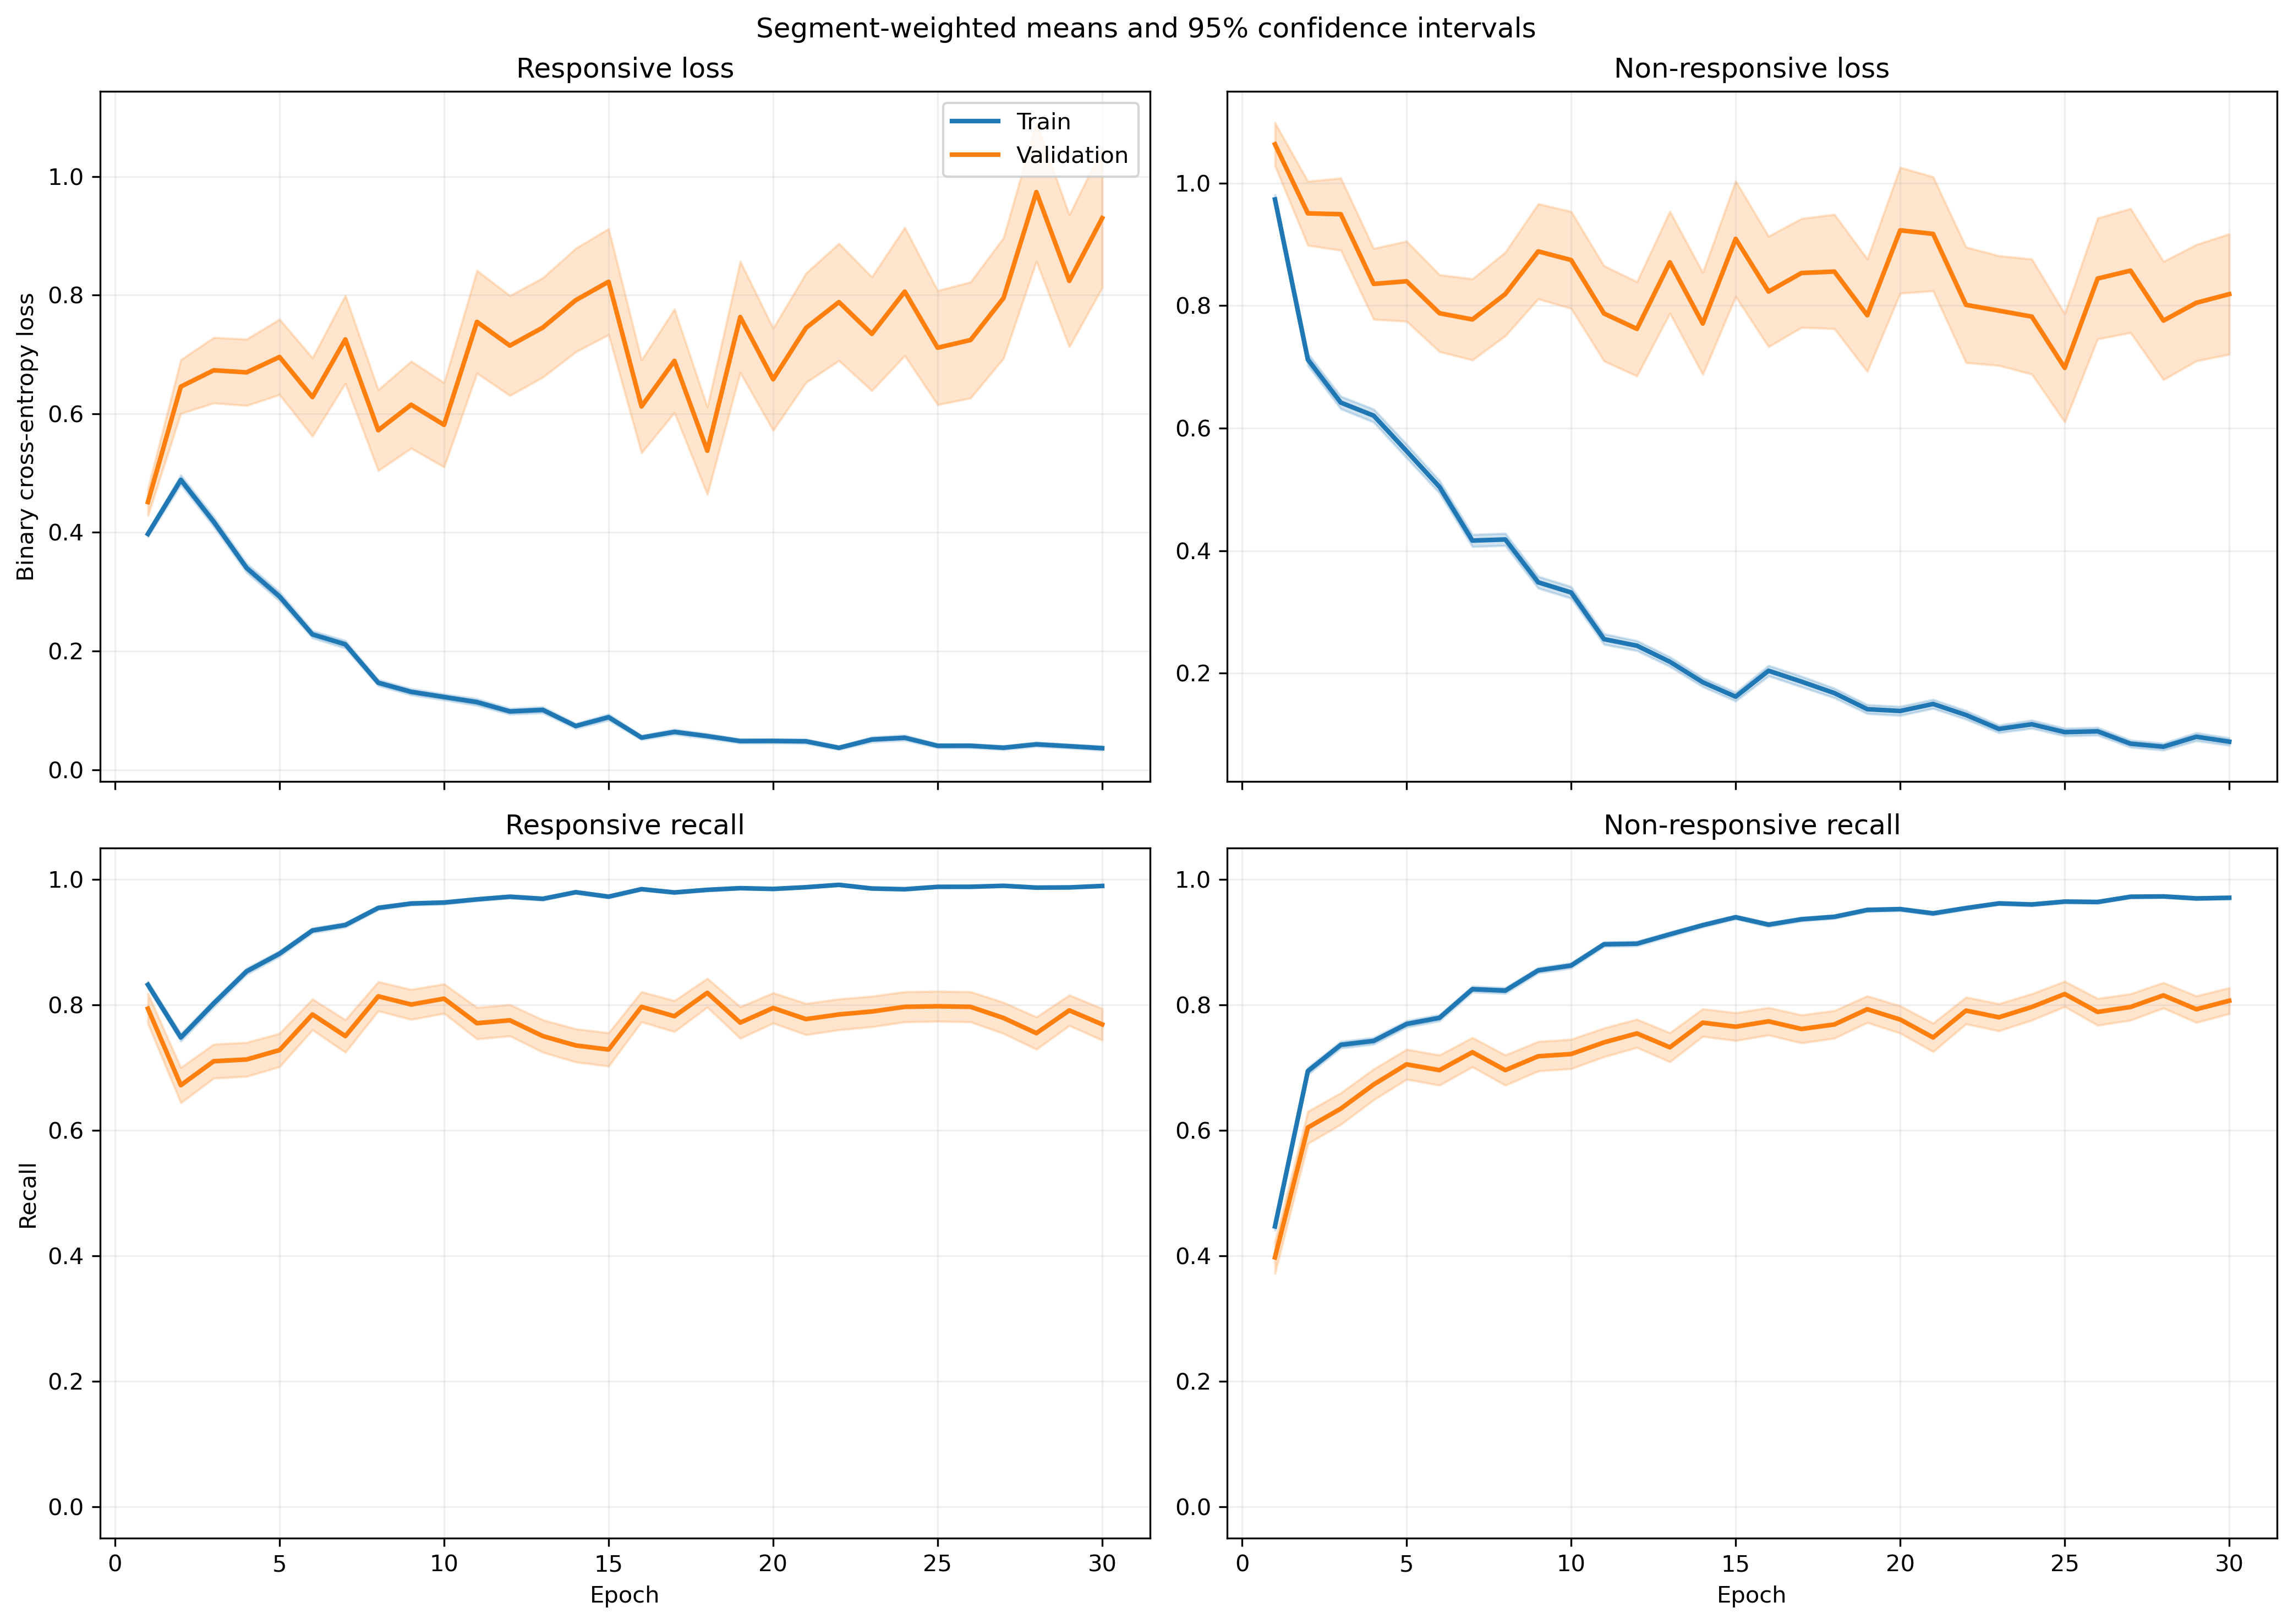

Source data for this figure (header and first rows):
fold, epoch, split, r_loss, r_loss_count, r_loss_sum, r_loss_sum_sq, r_recall, r_recall_count, r_recall_sum, r_recall_sum_sq, nr_loss, nr_loss_count, nr_loss_sum, nr_loss_sum_sq, nr_recall, nr_recall_count, nr_recall_sum, nr_recall_sum_sq
1, 1, train, 0.3943, 1063, 419.1, 307.1, 0.8307, 1063, 883.0, 883.0, 0.9733, 1401, 1364, 1965, 0.4618, 1401, 647.0, 647.0
1, 1, validation, 0.1176, 10, 1.176, 0.1897, 1.0, 10, 10.0, 10.0, , 0, 0.0, 0.0, , 0, 0.0, 0.0
1, 2, train, 0.544, 1063, 578.2, 798.8, 0.7366, 1063, 783.0, 783.0, 0.6076, 1401, 851.2, 1374, 0.7281, 1401, 1020, 1020
1, 2, validation, 0.08517, 10, 0.8517, 0.1017, 1.0, 10, 10.0, 10.0, , 0, 0.0, 0.0, , 0, 0.0, 0.0
1, 3, train, 0.3794, 1063, 403.3, 476.8, 0.8222, 1063, 874.0, 874.0, 0.6376, 1401, 893.3, 1561, 0.7409, 1401, 1038, 1038
1, 3, validation, 0.0726, 10, 0.726, 0.09716, 1.0, 10, 10.0, 10.0, , 0, 0.0, 0.0, , 0, 0.0, 0.0
1, 4, train, 0.2736, 1063, 290.9, 351.4, 0.889, 1063, 945.0, 945.0, 0.7122, 1401, 997.7, 2058, 0.7052, 1401, 988.0, 988.0
1, 4, validation, 0.04366, 10, 0.4366, 0.02844, 1.0, 10, 10.0, 10.0, , 0, 0.0, 0.0, , 0, 0.0, 0.0
1, 5, train, 0.2282, 1063, 242.6, 279.1, 0.9219, 1063, 980.0, 980.0, 0.637, 1401, 892.5, 1707, 0.7109, 1401, 996.0, 996.0
1, 5, validation, 0.04488, 10, 0.4488, 0.04024, 1.0, 10, 10.0, 10.0, , 0, 0.0, 0.0, , 0, 0.0, 0.0
1, 6, train, 0.1998, 1063, 212.3, 190.3, 0.9426, 1063, 1002, 1002, 0.4202, 1401, 588.7, 1048, 0.8059, 1401, 1129, 1129
1, 6, validation, 0.04537, 10, 0.4537, 0.03613, 1.0, 10, 10.0, 10.0, , 0, 0.0, 0.0, , 0, 0.0, 0.0
1, 7, train, 0.3147, 1063, 334.5, 727, 0.8993, 1063, 956.0, 956.0, 0.3463, 1401, 485.2, 1067, 0.858, 1401, 1202, 1202
1, 7, validation, 0.04908, 10, 0.4908, 0.09576, 1.0, 10, 10.0, 10.0, , 0, 0.0, 0.0, , 0, 0.0, 0.0
1, 8, train, 0.1223, 1063, 130, 119.3, 0.9652, 1063, 1026, 1026, 0.4055, 1401, 568.2, 1243, 0.8287, 1401, 1161, 1161
1, 8, validation, 0.03619, 10, 0.3619, 0.05123, 1.0, 10, 10.0, 10.0, , 0, 0.0, 0.0, , 0, 0.0, 0.0
1, 9, train, 0.2161, 1063, 229.7, 414.5, 0.9323, 1063, 991.0, 991.0, 0.1944, 1401, 272.4, 526.6, 0.9172, 1401, 1285, 1285
1, 9, validation, 0.01271, 10, 0.1271, 0.002669, 1.0, 10, 10.0, 10.0, , 0, 0.0, 0.0, , 0, 0.0, 0.0
1, 10, train, 0.1086, 1063, 115.5, 217.4, 0.9746, 1063, 1036, 1036, 0.2313, 1401, 324, 754.2, 0.9079, 1401, 1272, 1272
1, 10, validation, 0.008563, 10, 0.08563, 0.001584, 1.0, 10, 10.0, 10.0, , 0, 0.0, 0.0, , 0, 0.0, 0.0
1, 11, train, 0.139, 1063, 147.8, 235.5, 0.9605, 1063, 1021, 1021, 0.1362, 1401, 190.9, 370.6, 0.9422, 1401, 1320, 1320
1, 11, validation, 0.04528, 10, 0.4528, 0.1147, 1.0, 10, 10.0, 10.0, , 0, 0.0, 0.0, , 0, 0.0, 0.0
1, 12, train, 0.04935, 1063, 52.46, 42.23, 0.9944, 1063, 1057, 1057, 0.2349, 1401, 329.1, 630.4, 0.9008, 1401, 1262, 1262
1, 12, validation, 0.01469, 10, 0.1469, 0.006014, 1.0, 10, 10.0, 10.0, , 0, 0.0, 0.0, , 0, 0.0, 0.0
1, 13, train, 0.07391, 1063, 78.56, 91.32, 0.984, 1063, 1046, 1046, 0.2554, 1401, 357.8, 788.2, 0.8958, 1401, 1255, 1255
1, 13, validation, 0.005873, 10, 0.05873, 0.0005962, 1.0, 10, 10.0, 10.0, , 0, 0.0, 0.0, , 0, 0.0, 0.0
1, 14, train, 0.09302, 1063, 98.88, 123.3, 0.9718, 1063, 1033, 1033, 0.09637, 1401, 135, 249.5, 0.9593, 1401, 1344, 1344
1, 14, validation, 0.01864, 10, 0.1864, 0.0146, 1.0, 10, 10.0, 10.0, , 0, 0.0, 0.0, , 0, 0.0, 0.0
1, 15, train, 0.04292, 1063, 45.62, 28.17, 0.9915, 1063, 1054, 1054, 0.1567, 1401, 219.6, 419.3, 0.9393, 1401, 1316, 1316
1, 15, validation, 0.005549, 10, 0.05549, 0.0005252, 1.0, 10, 10.0, 10.0, , 0, 0.0, 0.0, , 0, 0.0, 0.0
1, 16, train, 0.04028, 1063, 42.82, 36.33, 0.9887, 1063, 1051, 1051, 0.2489, 1401, 348.8, 932.7, 0.9115, 1401, 1277, 1277
1, 16, validation, 0.01175, 10, 0.1175, 0.008205, 1.0, 10, 10.0, 10.0, , 0, 0.0, 0.0, , 0, 0.0, 0.0
1, 17, train, 0.04992, 1063, 53.07, 63.88, 0.984, 1063, 1046, 1046, 0.1375, 1401, 192.6, 598.6, 0.955, 1401, 1338, 1338
1, 17, validation, 0.001908, 10, 0.01908, 0.0001489, 1.0, 10, 10.0, 10.0, , 0, 0.0, 0.0, , 0, 0.0, 0.0
1, 18, train, 0.06814, 1063, 72.43, 186.4, 0.9831, 1063, 1045, 1045, 0.1218, 1401, 170.7, 469.8, 0.9572, 1401, 1341, 1341
1, 18, validation, 0.003052, 10, 0.03052, 0.0002744, 1.0, 10, 10.0, 10.0, , 0, 0.0, 0.0, , 0, 0.0, 0.0
1, 19, train, 0.05499, 1063, 58.45, 151.1, 0.9897, 1063, 1052, 1052, 0.06216, 1401, 87.09, 221.5, 0.9779, 1401, 1370, 1370
1, 19, validation, 0.006218, 10, 0.06218, 0.001432, 1.0, 10, 10.0, 10.0, , 0, 0.0, 0.0, , 0, 0.0, 0.0
1, 20, train, 0.07004, 1063, 74.46, 136.7, 0.9802, 1063, 1042, 1042, 0.1585, 1401, 222, 549.4, 0.9422, 1401, 1320, 1320
1, 20, validation, 0.01152, 10, 0.1152, 0.009286, 1.0, 10, 10.0, 10.0, , 0, 0.0, 0.0, , 0, 0.0, 0.0
1, 21, train, 0.03182, 1063, 33.83, 43.85, 0.9934, 1063, 1056, 1056, 0.07115, 1401, 99.67, 207.3, 0.9736, 1401, 1364, 1364
1, 21, validation, 0.003728, 10, 0.03728, 0.0003471, 1.0, 10, 10.0, 10.0, , 0, 0.0, 0.0, , 0, 0.0, 0.0
1, 22, train, 0.04311, 1063, 45.83, 106.5, 0.9897, 1063, 1052, 1052, 0.1193, 1401, 167.1, 582.1, 0.9593, 1401, 1344, 1344
1, 22, validation, 0.005307, 10, 0.05307, 0.002338, 1.0, 10, 10.0, 10.0, , 0, 0.0, 0.0, , 0, 0.0, 0.0
1, 23, train, 0.0241, 1063, 25.61, 33.76, 0.9962, 1063, 1059, 1059, 0.1711, 1401, 239.7, 653.9, 0.9386, 1401, 1315, 1315
1, 23, validation, 0.002114, 10, 0.02114, 8.886253226592089e-05, 1.0, 10, 10.0, 10.0, , 0, 0.0, 0.0, , 0, 0.0, 0.0
1, 24, train, 0.0385, 1063, 40.92, 76.6, 0.9887, 1063, 1051, 1051, 0.1009, 1401, 141.3, 410.8, 0.9672, 1401, 1355, 1355
1, 24, validation, 0.003925, 10, 0.03925, 0.0004309, 1.0, 10, 10.0, 10.0, , 0, 0.0, 0.0, , 0, 0.0, 0.0
1, 25, train, 0.02961, 1063, 31.47, 50.88, 0.9887, 1063, 1051, 1051, 0.07181, 1401, 100.6, 263.3, 0.9743, 1401, 1365, 1365
1, 25, validation, 0.001773, 10, 0.01773, 6.645048756581673e-05, 1.0, 10, 10.0, 10.0, , 0, 0.0, 0.0, , 0, 0.0, 0.0
1, 26, train, 0.04271, 1063, 45.4, 89.54, 0.9897, 1063, 1052, 1052, 0.09053, 1401, 126.8, 351.1, 0.9686, 1401, 1357, 1357
1, 26, validation, 0.004728, 10, 0.04728, 0.000637, 1.0, 10, 10.0, 10.0, , 0, 0.0, 0.0, , 0, 0.0, 0.0
1, 27, train, 0.08127, 1063, 86.39, 252, 0.9718, 1063, 1033, 1033, 0.06264, 1401, 87.76, 301.1, 0.98, 1401, 1373, 1373
1, 27, validation, 0.001115, 10, 0.01115, 2.128333221662615e-05, 1.0, 10, 10.0, 10.0, , 0, 0.0, 0.0, , 0, 0.0, 0.0
1, 28, train, 0.0223, 1063, 23.7, 42.28, 0.9934, 1063, 1056, 1056, 0.07273, 1401, 101.9, 358.2, 0.9757, 1401, 1367, 1367
1, 28, validation, 0.001092, 10, 0.01092, 5.574354418058647e-05, 1.0, 10, 10.0, 10.0, , 0, 0.0, 0.0, , 0, 0.0, 0.0
1, 29, train, 0.01676, 1063, 17.82, 18.03, 0.9962, 1063, 1059, 1059, 0.152, 1401, 212.9, 640, 0.95, 1401, 1331, 1331
1, 29, validation, 0.001106, 10, 0.01106, 2.326335379621014e-05, 1.0, 10, 10.0, 10.0, , 0, 0.0, 0.0, , 0, 0.0, 0.0
1, 30, train, 0.0135, 1063, 14.35, 5.31, 0.9981, 1063, 1061, 1061, 0.1017, 1401, 142.4, 373.6, 0.9657, 1401, 1353, 1353
1, 30, validation, 0.002431, 10, 0.02431, 0.0001176, 1.0, 10, 10.0, 10.0, , 0, 0.0, 0.0, , 0, 0.0, 0.0
... 1,140 more rows
